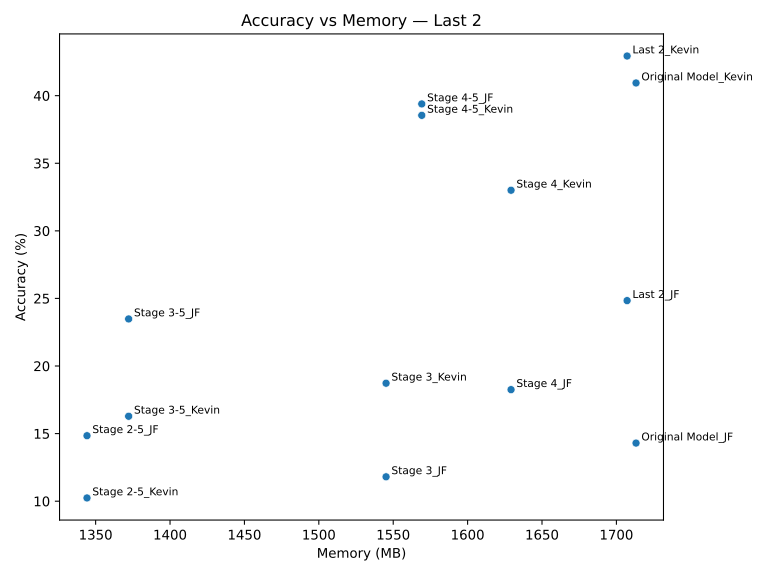

The table this chart was drawn from, first rows:
Model, Accuracy, Memory (MB)
Original Model_JF, 14.3, 1713
Stage 4_JF, 18.25, 1629
Stage 4_Kevin, 33, 1629
Last 2_Kevin, 42.93, 1707
Stage 3_Kevin, 18.73, 1545
Stage 3_JF, 11.8, 1545
Last 2_JF, 24.84, 1707
Original Model_Kevin, 40.94, 1713
Stage 4-5_JF, 39.39, 1569
Stage 4-5_Kevin, 38.54, 1569
Stage 3-5_JF, 23.48, 1372
Stage 3-5_Kevin, 16.28, 1372
Stage 2-5_Kevin, 10.24, 1344
Stage 2-5_JF, 14.84, 1344
